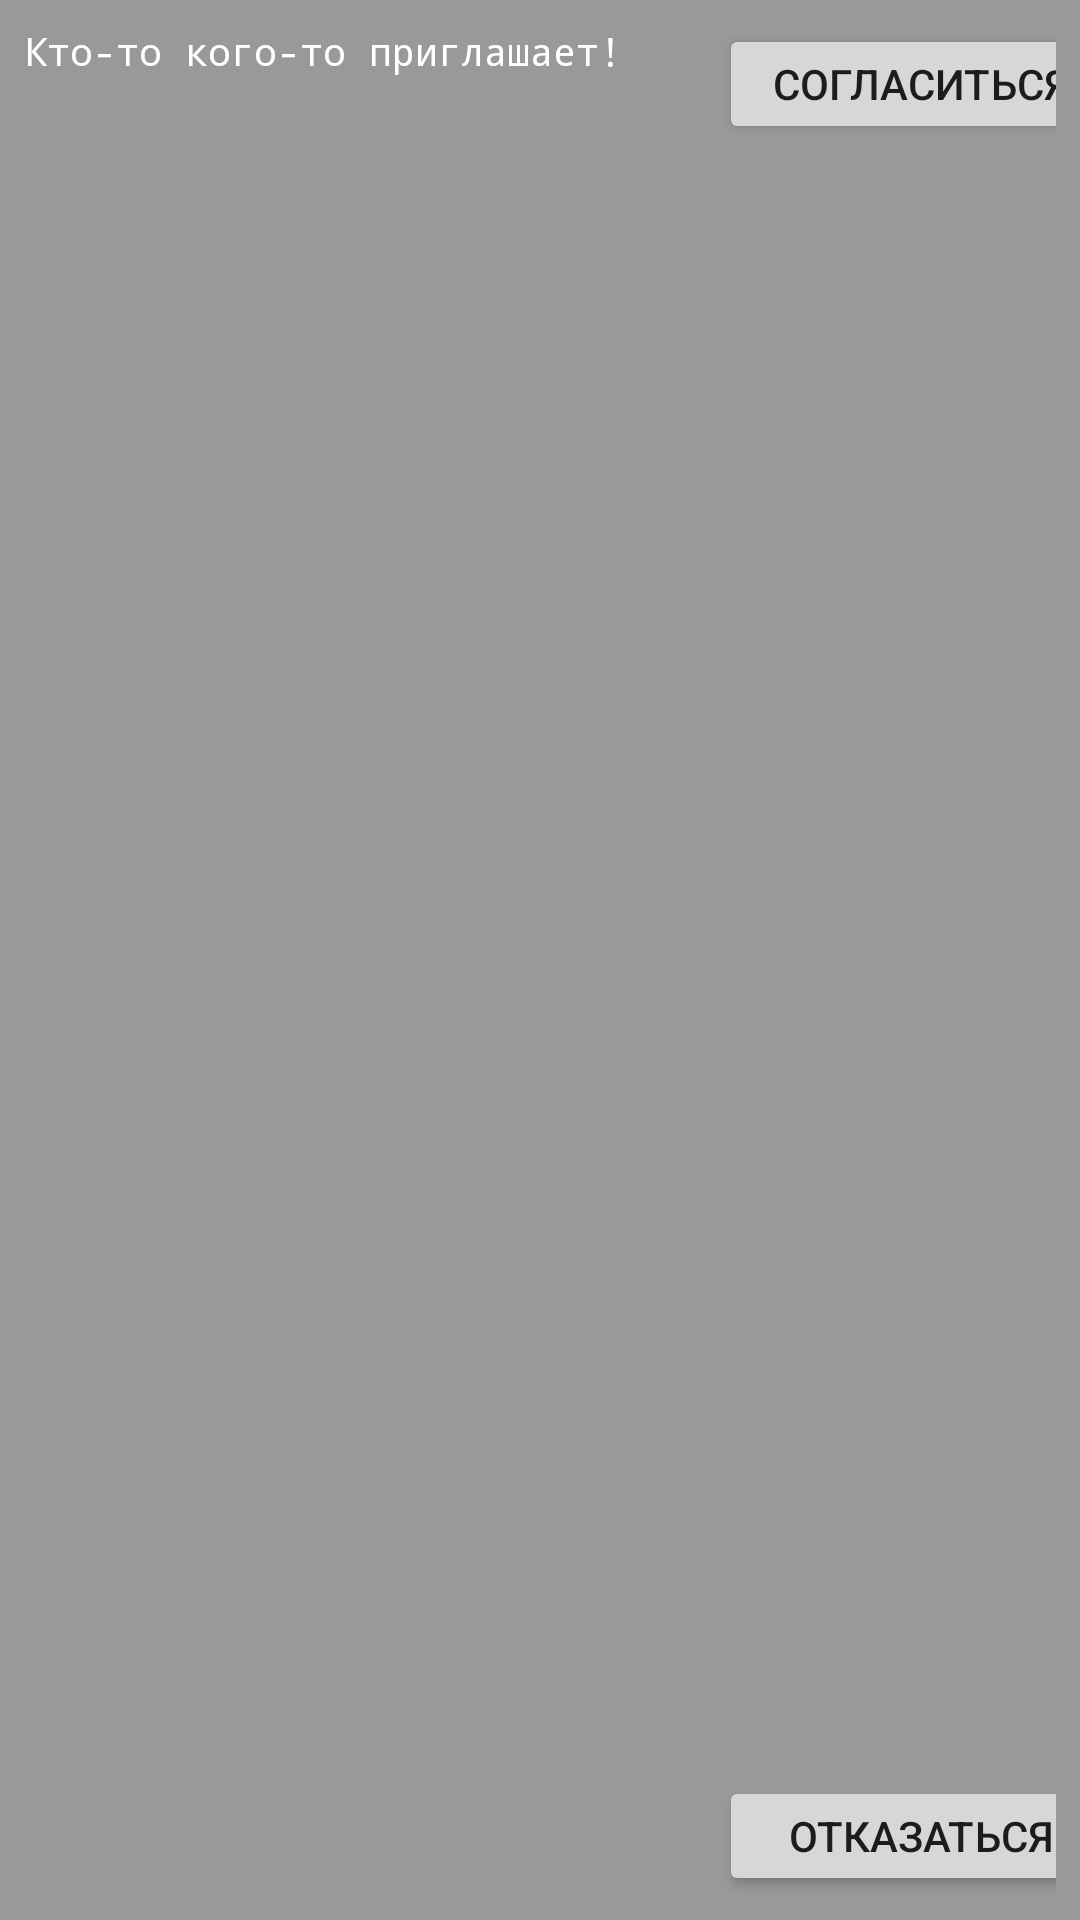

Android layout source for this screen:
<!-- AndroidManifest.xml: application theme Theme.MyGame -->
<!-- res/layout/invite.xml -->
<?xml version="1.0" encoding="utf-8"?>
<androidx.constraintlayout.widget.ConstraintLayout xmlns:android="http://schemas.android.com/apk/res/android"
    xmlns:app="http://schemas.android.com/apk/res-auto"
    xmlns:tools="http://schemas.android.com/tools"
    android:layout_width="match_parent"
    android:layout_height="100dp"
    android:layout_marginTop="10dp"
    android:background="#999"
    android:padding="8dp"
    android:keepScreenOn="true">

    <TextView
        android:id="@+id/textViewTitle"
        android:layout_width="254dp"
        android:layout_height="85dp"
        android:fontFamily="monospace"
        android:text="Кто-то кого-то приглашает!"
        android:textColor="@color/white"
        android:textSize="13sp"
        app:layout_constraintStart_toStartOf="parent"
        app:layout_constraintTop_toTopOf="parent" />

    <Button
        android:id="@+id/buttonYes"
        android:layout_width="135dp"
        android:layout_height="40dp"
        android:text="Согласиться"
        app:layout_constraintEnd_toEndOf="parent"
        app:layout_constraintHorizontal_bias="0.5"
        app:layout_constraintStart_toEndOf="@+id/textViewTitle"
        app:layout_constraintTop_toTopOf="parent" />

    <Button
        android:id="@+id/buttonNo"
        android:layout_width="135dp"
        android:layout_height="40dp"
        android:text="Отказаться"
        app:layout_constraintBottom_toBottomOf="parent"
        app:layout_constraintEnd_toEndOf="parent"
        app:layout_constraintHorizontal_bias="0.5"
        app:layout_constraintStart_toEndOf="@+id/textViewTitle" />
</androidx.constraintlayout.widget.ConstraintLayout>
<!-- resources referenced by this layout -->
<resources>
  <style name="Theme.MyGame" parent="Theme.AppCompat.Light.NoActionBar">
          
          <item name="colorPrimary">@color/purple_500</item>
          <item name="colorPrimaryVariant">@color/purple_700</item>
          <item name="colorOnPrimary">@color/white</item>
          
          <item name="colorSecondary">@color/teal_200</item>
          <item name="colorSecondaryVariant">@color/teal_700</item>
          <item name="colorOnSecondary">@color/black</item>
          <item name="android:windowFullscreen">true</item>
          <item name="android:windowNoTitle">true</item>
  
          
          <item name="android:statusBarColor" tools:targetApi="l">@color/black</item>
          
      </style>
  <!-- not gathered from this repository: default colours our renderer supplied (Android Studio template values) -->
  <color name="purple_500">#FF6200EE</color>
  <color name="purple_700">#FF3700B3</color>
  <color name="teal_200">#FF03DAC5</color>
  <color name="teal_700">#FF018786</color>
  <color name="black">#FF000000</color>
  <color name="white">#FFFFFFFF</color>
</resources>
